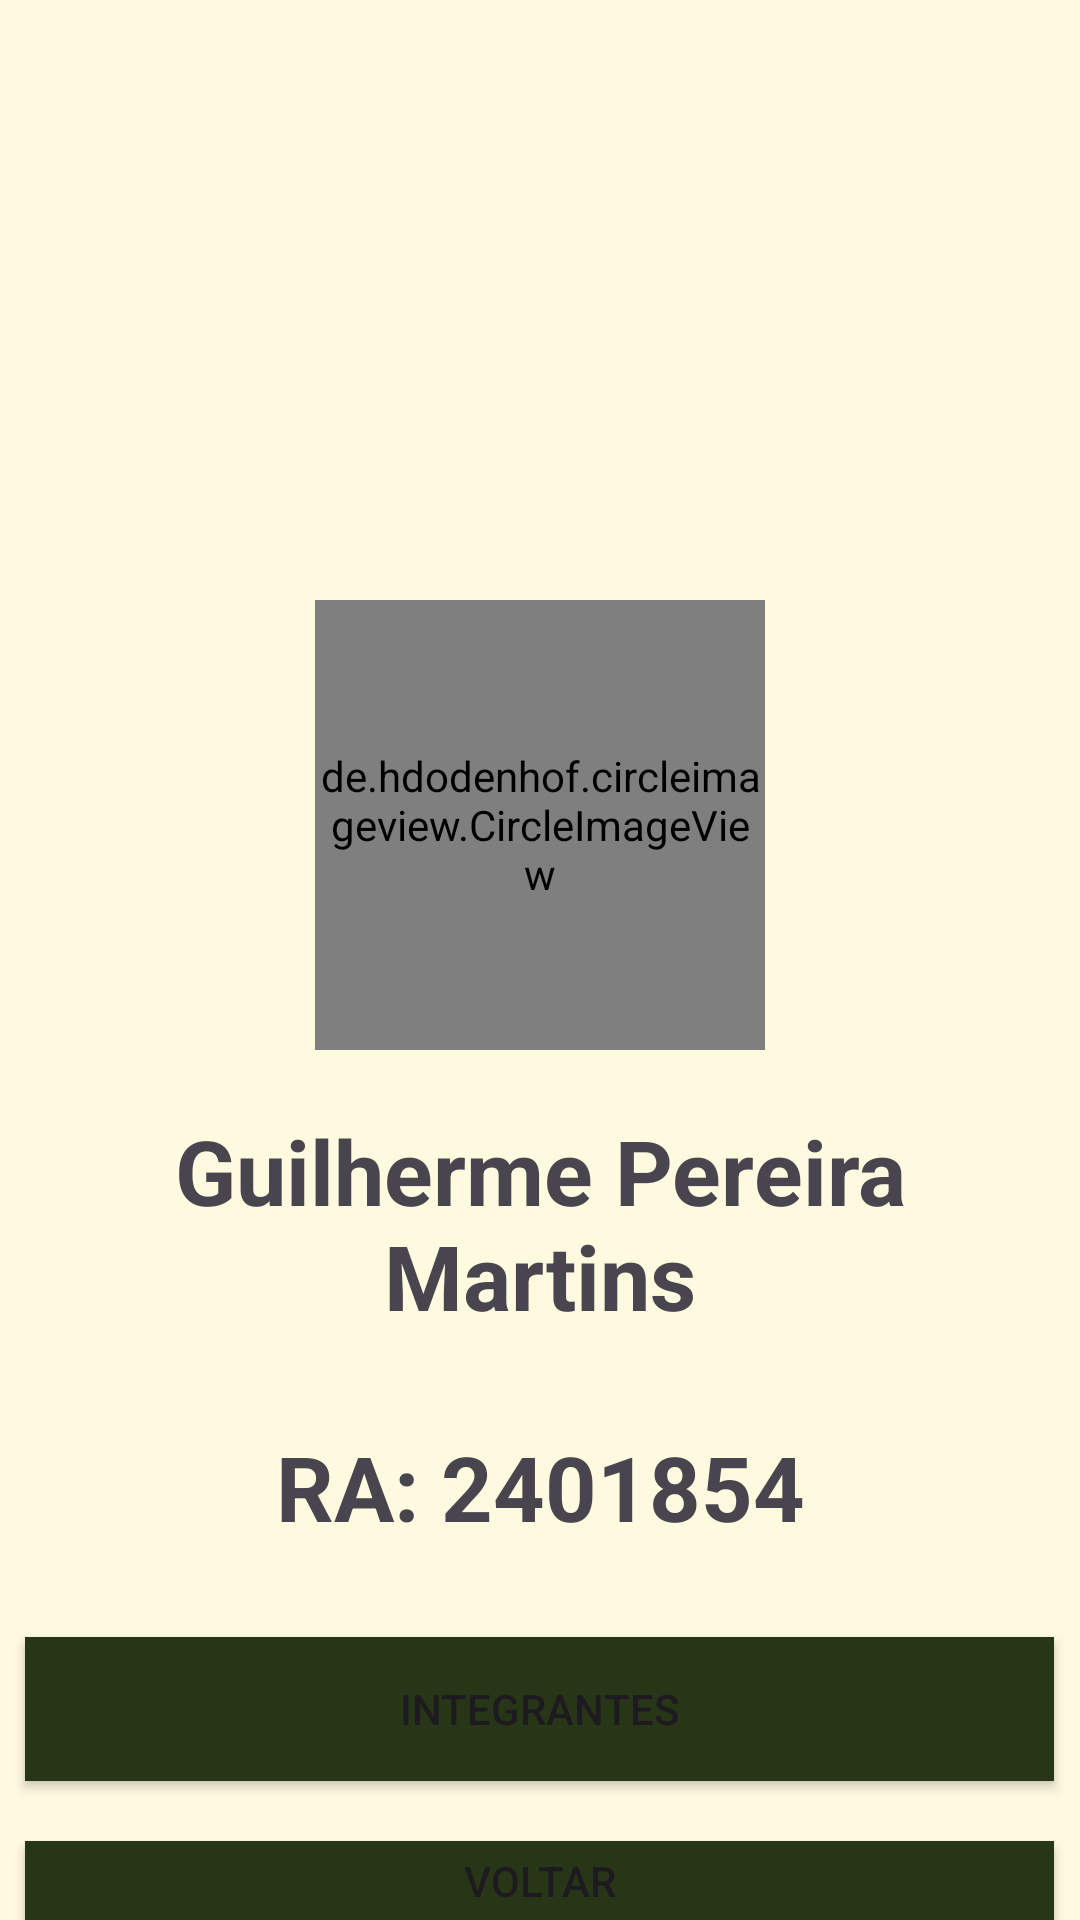

Here is an Android app screen rendered from its layout file. Give the layout XML and the strings, colors and styles it references.
<!-- AndroidManifest.xml: application theme Theme.CalculadoraNota -->
<!-- res/layout/activity_integrantes.xml -->
<?xml version="1.0" encoding="utf-8"?>
<LinearLayout xmlns:android="http://schemas.android.com/apk/res/android"
    xmlns:app="http://schemas.android.com/apk/res-auto"
    xmlns:tools="http://schemas.android.com/tools"
    android:id="@+id/main"
    android:layout_width="match_parent"
    android:layout_height="match_parent"
    android:background="#fefae0"
    android:orientation="vertical"
    tools:context=".Integrantes">

    <de.hdodenhof.circleimageview.CircleImageView
        android:id="@+id/circularImage"
        android:layout_width="150dp"
        app:civ_border_color="#283618"
        android:layout_height="150dp"
        app:civ_circle_background_color="#283618"

        android:layout_centerInParent="true"
        android:layout_gravity="center"
        android:layout_marginTop="200dp"
        android:src="@drawable/gui" />

    <TextView
        android:id="@+id/textView3"
        android:layout_width="match_parent"
        android:layout_height="wrap_content"
        android:layout_margin="20dp"
        android:gravity="center"
        android:text="Guilherme Pereira Martins"
        android:textSize="30dp"
        android:textStyle="bold" />

    <TextView
        android:id="@+id/textView4"
        android:layout_width="match_parent"
        android:layout_height="wrap_content"

        android:layout_margin="10dp"
        android:gravity="center"
        android:text="RA: 2401854"
        android:textSize="30dp"
        android:textStyle="bold" />

    <Button
        android:id="@+id/button5"
        android:layout_width="343dp"
        android:layout_height="wrap_content"
        android:layout_gravity="center"
        android:layout_marginTop="20dp"
        android:background="#283618"
        android:gravity="center"
        android:text="Integrantes" />

    <Button
        android:id="@+id/voltar"
        android:layout_width="343dp"
        android:layout_height="wrap_content"
        android:layout_gravity="center"
        android:layout_marginTop="20dp"
        android:background="#283618"
        android:gravity="center"
        android:text="Voltar" />




</LinearLayout>
<!-- resources referenced by this layout -->
<resources>
  <!-- drawable gui: jpeg bitmap (drawable, 88155 bytes) -->
  <style name="Theme.CalculadoraNota" parent="Base.Theme.CalculadoraNota" />
  <style name="Base.Theme.CalculadoraNota" parent="Theme.Material3.DayNight.NoActionBar">
          
          
      </style>
</resources>
